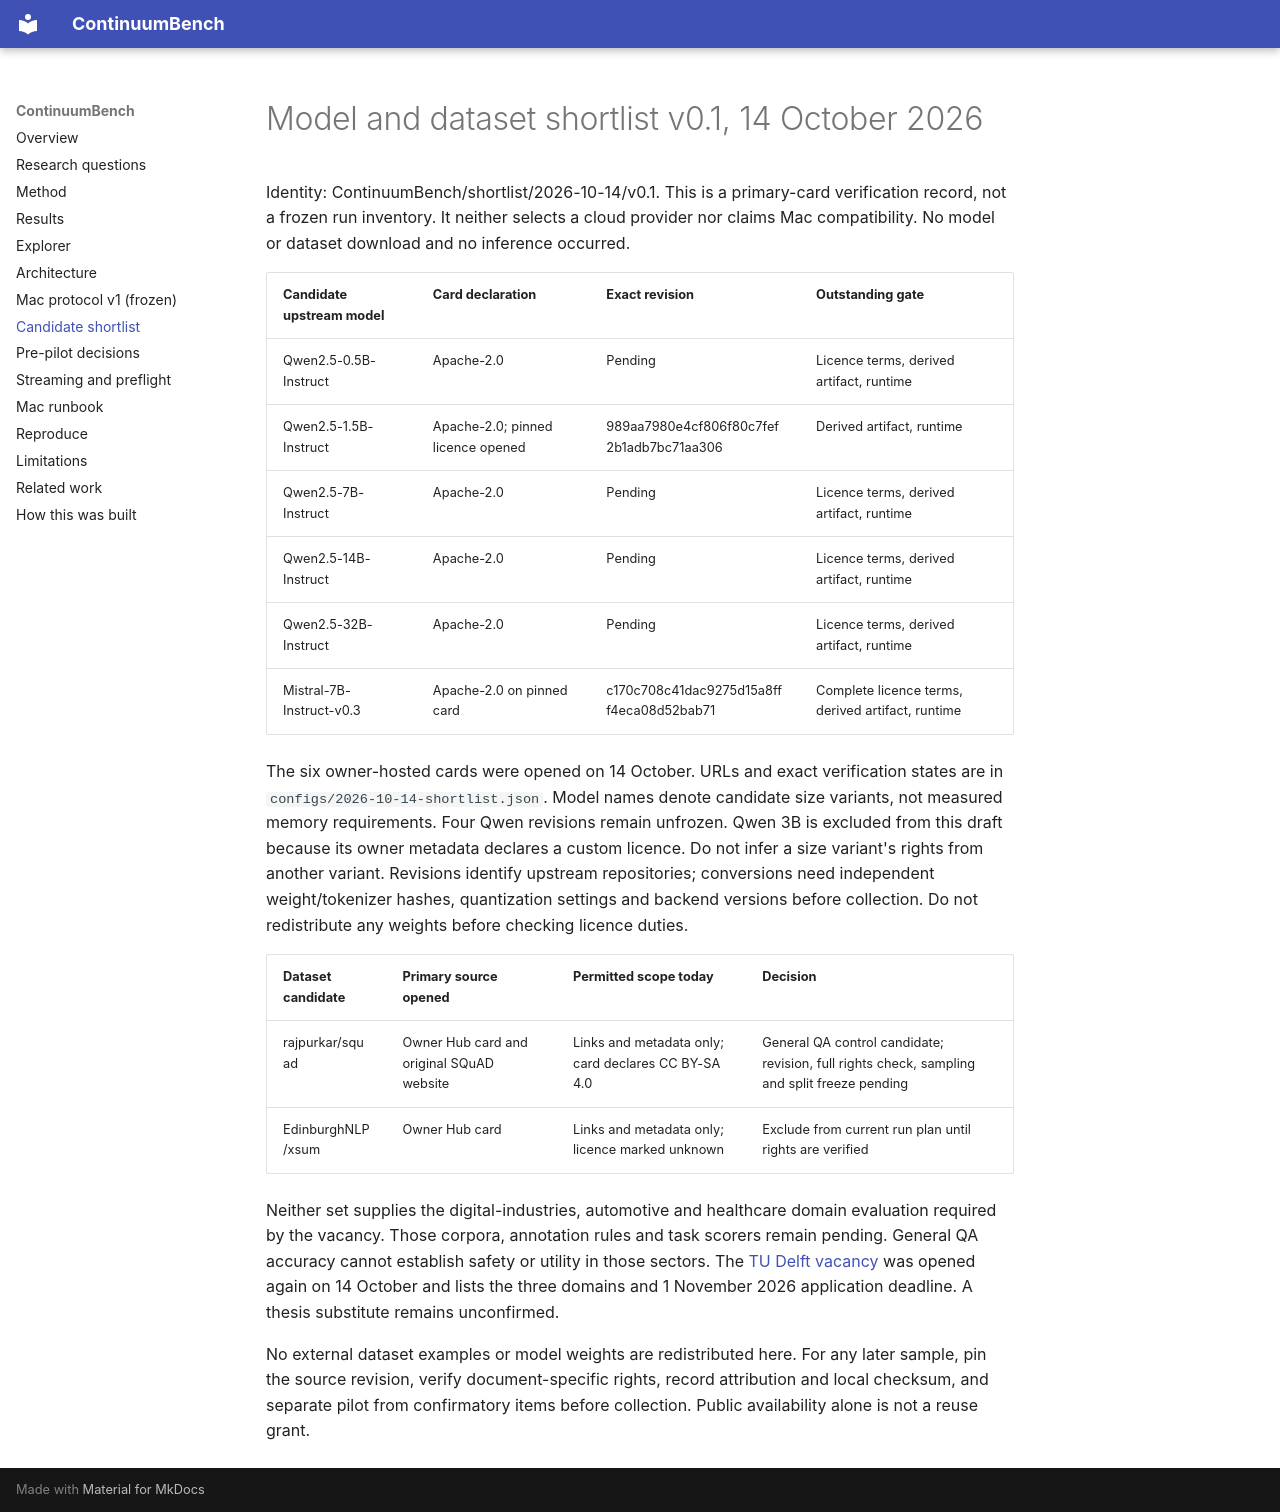

repository: Agent007repo/continuum-bench · page: protocols/2026-10-14-shortlist/index.html · generator: mkdocs

# Model and dataset shortlist v0.1, 14 October 2026

Identity: ContinuumBench/shortlist/2026-10-14/v0.1. This is a primary-card verification record, not a frozen run inventory. It neither selects a cloud provider nor claims Mac compatibility. No model or dataset download and no inference occurred.

| Candidate upstream model | Card declaration | Exact revision | Outstanding gate |
|---|---|---|---|
| Qwen2.5-0.5B-Instruct | Apache-2.0 | Pending | Licence terms, derived artifact, runtime |
| Qwen2.5-1.5B-Instruct | Apache-2.0; pinned licence opened | 989aa7980e4cf806f80c7fef2b1adb7bc71aa306 | Derived artifact, runtime |
| Qwen2.5-7B-Instruct | Apache-2.0 | Pending | Licence terms, derived artifact, runtime |
| Qwen2.5-14B-Instruct | Apache-2.0 | Pending | Licence terms, derived artifact, runtime |
| Qwen2.5-32B-Instruct | Apache-2.0 | Pending | Licence terms, derived artifact, runtime |
| Mistral-7B-Instruct-v0.3 | Apache-2.0 on pinned card | c170c708c41dac9275d15a8fff4eca08d52bab71 | Complete licence terms, derived artifact, runtime |

The six owner-hosted cards were opened on 14 October. URLs and exact verification states are in `configs/2026-10-14-shortlist.json`. Model names denote candidate size variants, not measured memory requirements. Four Qwen revisions remain unfrozen. Qwen 3B is excluded from this draft because its owner metadata declares a custom licence. Do not infer a size variant's rights from another variant. Revisions identify upstream repositories; conversions need independent weight/tokenizer hashes, quantization settings and backend versions before collection. Do not redistribute any weights before checking licence duties.

| Dataset candidate | Primary source opened | Permitted scope today | Decision |
|---|---|---|---|
| rajpurkar/squad | Owner Hub card and original SQuAD website | Links and metadata only; card declares CC BY-SA 4.0 | General QA control candidate; revision, full rights check, sampling and split freeze pending |
| EdinburghNLP/xsum | Owner Hub card | Links and metadata only; licence marked unknown | Exclude from current run plan until rights are verified |

Neither set supplies the digital-industries, automotive and healthcare domain evaluation required by the vacancy. Those corpora, annotation rules and task scorers remain pending. General QA accuracy cannot establish safety or utility in those sectors. The [TU Delft vacancy](https://www.academictransfer.com/en/jobs/364287/phd-position-sustainable-generative-ai-for-digital-sovereignty/) was opened again on 14 October and lists the three domains and 1 November 2026 application deadline. A thesis substitute remains unconfirmed.

No external dataset examples or model weights are redistributed here. For any later sample, pin the source revision, verify document-specific rights, record attribution and local checksum, and separate pilot from confirmatory items before collection. Public availability alone is not a reuse grant.
